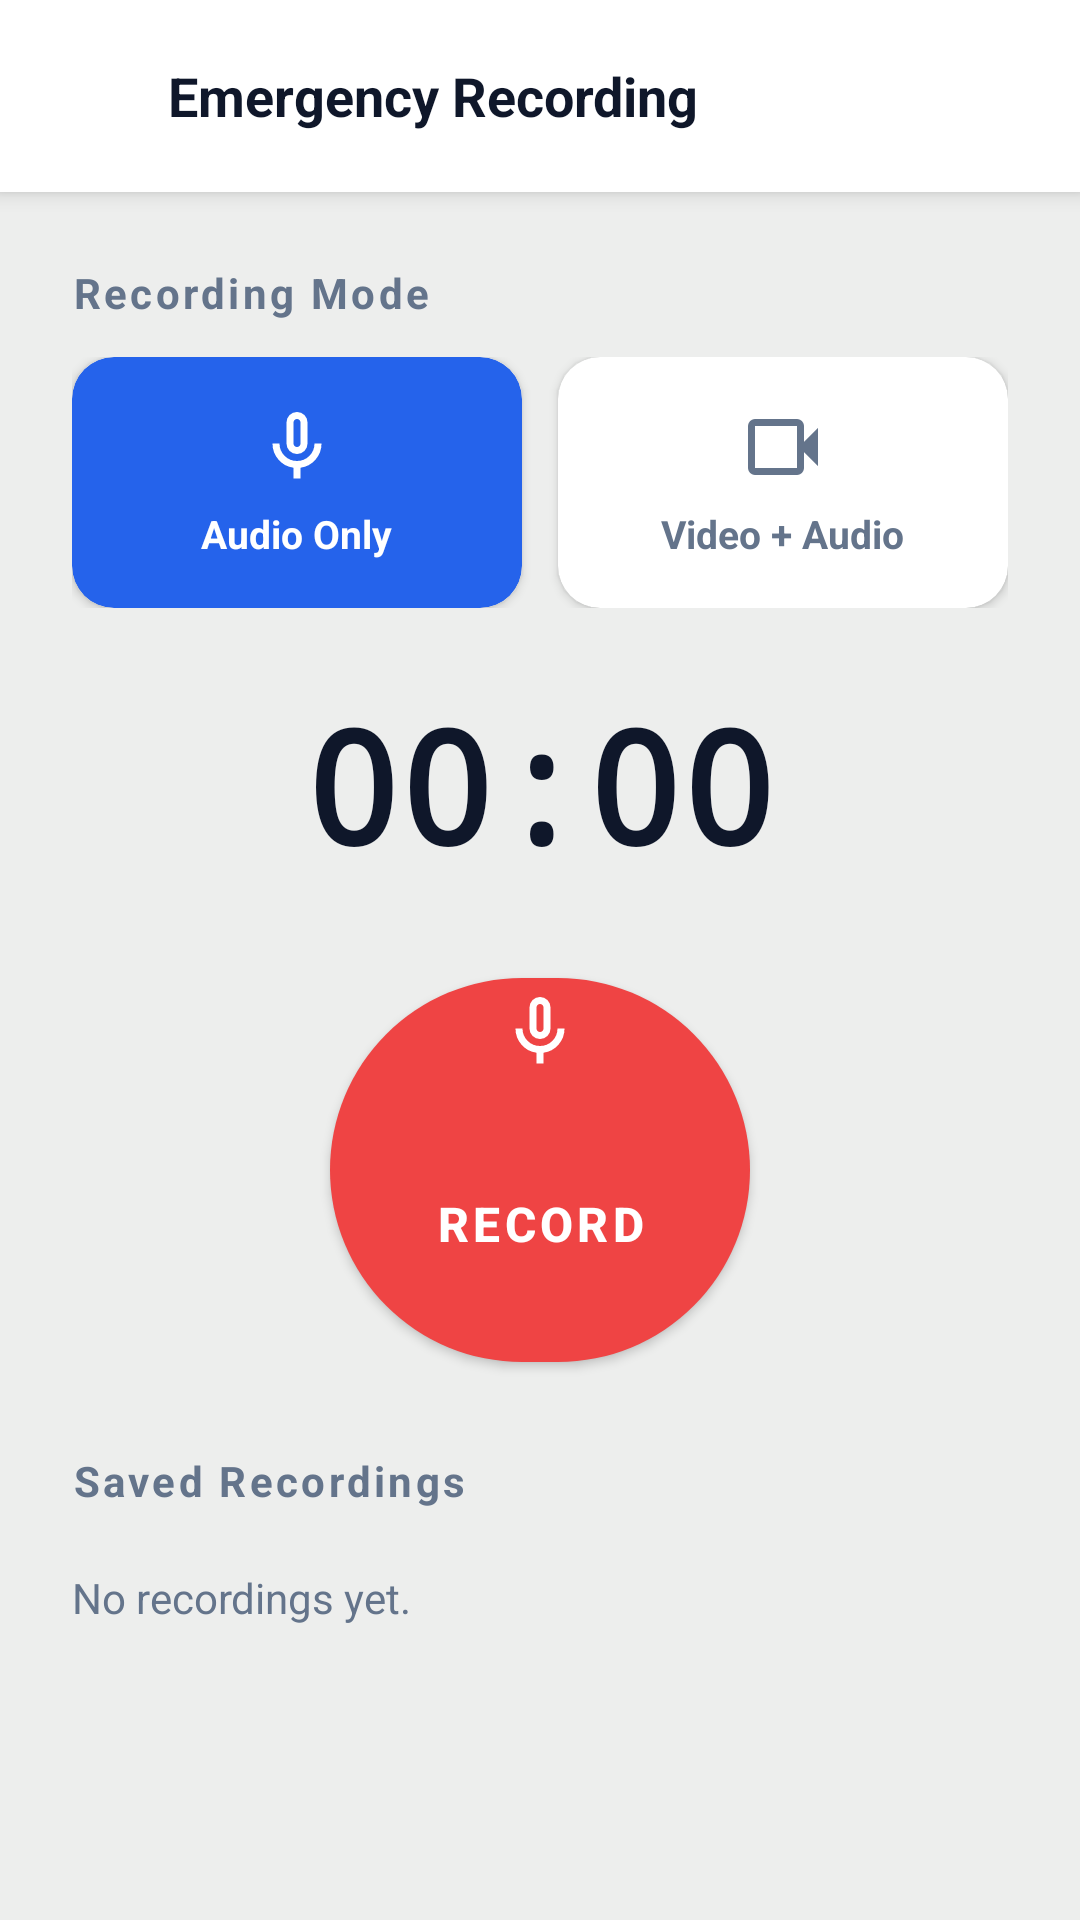

This screen was rendered from an Android layout file. Write that file and the resources it references.
<!-- AndroidManifest.xml: application theme Theme.SafeWalk -->
<!-- res/layout/activity_recording.xml -->
<?xml version="1.0" encoding="utf-8"?>
<LinearLayout
    xmlns:android="http://schemas.android.com/apk/res/android"
    xmlns:app="http://schemas.android.com/apk/res-auto"
    android:layout_width="match_parent"
    android:layout_height="match_parent"
    android:orientation="vertical"
    android:background="@color/background">

    
    <LinearLayout
        android:layout_width="match_parent"
        android:layout_height="64dp"
        android:orientation="horizontal"
        android:gravity="center_vertical"
        android:paddingStart="4dp"
        android:paddingEnd="16dp"
        android:background="@color/surface"
        android:elevation="4dp">

        <ImageButton
            android:id="@+id/btnBack"
            android:layout_width="48dp"
            android:layout_height="48dp"
            android:background="?attr/selectableItemBackgroundBorderless"
            android:src="@drawable/ic_arrow_back"
            android:contentDescription="Back"
            app:tint="@color/text_primary" />

        <TextView
            android:layout_width="0dp"
            android:layout_height="wrap_content"
            android:layout_weight="1"
            android:layout_marginStart="4dp"
            android:text="Emergency Recording"
            android:textSize="18sp"
            android:textStyle="bold"
            android:textColor="@color/text_primary" />

        <TextView
            android:id="@+id/tvRecordingBadge"
            android:layout_width="wrap_content"
            android:layout_height="wrap_content"
            android:text="● REC"
            android:textSize="12sp"
            android:textStyle="bold"
            android:textColor="@color/error"
            android:visibility="gone" />

    </LinearLayout>

    <ScrollView
        android:layout_width="match_parent"
        android:layout_height="match_parent"
        android:fillViewport="true">

        <LinearLayout
            android:layout_width="match_parent"
            android:layout_height="wrap_content"
            android:orientation="vertical"
            android:padding="24dp">

            
            <TextView
                android:layout_width="wrap_content"
                android:layout_height="wrap_content"
                android:text="Recording Mode"
                android:textSize="14sp"
                android:textStyle="bold"
                android:textColor="@color/text_secondary"
                android:letterSpacing="0.08"
                android:layout_marginBottom="12dp" />

            
            <LinearLayout
                android:layout_width="match_parent"
                android:layout_height="wrap_content"
                android:orientation="horizontal"
                android:layout_marginBottom="24dp">

                
                <androidx.cardview.widget.CardView
                    android:id="@+id/cardModeAudio"
                    android:layout_width="0dp"
                    android:layout_height="wrap_content"
                    android:layout_weight="1"
                    android:layout_marginEnd="6dp"
                    app:cardCornerRadius="14dp"
                    app:cardElevation="2dp"
                    app:cardBackgroundColor="@color/primary"
                    android:clickable="true"
                    android:focusable="true"
                    android:foreground="?attr/selectableItemBackground">

                    <LinearLayout
                        android:layout_width="match_parent"
                        android:layout_height="wrap_content"
                        android:orientation="vertical"
                        android:gravity="center"
                        android:padding="16dp">

                        
                        <ImageView
                            android:id="@+id/ivAudioIcon"
                            android:layout_width="28dp"
                            android:layout_height="28dp"
                            android:src="@drawable/ic_mic"
                            android:contentDescription="Audio"
                            app:tint="@color/white" />

                        <TextView
                            android:id="@+id/tvAudioLabel"
                            android:layout_width="wrap_content"
                            android:layout_height="wrap_content"
                            android:layout_marginTop="6dp"
                            android:text="Audio Only"
                            android:textSize="13sp"
                            android:textStyle="bold"
                            android:textColor="@color/white" />
                    </LinearLayout>
                </androidx.cardview.widget.CardView>

                
                <androidx.cardview.widget.CardView
                    android:id="@+id/cardModeVideo"
                    android:layout_width="0dp"
                    android:layout_height="wrap_content"
                    android:layout_weight="1"
                    android:layout_marginStart="6dp"
                    app:cardCornerRadius="14dp"
                    app:cardElevation="2dp"
                    app:cardBackgroundColor="@color/surface"
                    android:clickable="true"
                    android:focusable="true"
                    android:foreground="?attr/selectableItemBackground">

                    <LinearLayout
                        android:layout_width="match_parent"
                        android:layout_height="wrap_content"
                        android:orientation="vertical"
                        android:gravity="center"
                        android:padding="16dp">

                        
                        <ImageView
                            android:id="@+id/ivVideoIcon"
                            android:layout_width="28dp"
                            android:layout_height="28dp"
                            android:src="@drawable/ic_videocam"
                            android:contentDescription="Video"
                            app:tint="@color/text_secondary" />

                        <TextView
                            android:id="@+id/tvVideoLabel"
                            android:layout_width="wrap_content"
                            android:layout_height="wrap_content"
                            android:layout_marginTop="6dp"
                            android:text="Video + Audio"
                            android:textSize="13sp"
                            android:textStyle="bold"
                            android:textColor="@color/text_secondary" />
                    </LinearLayout>
                </androidx.cardview.widget.CardView>

            </LinearLayout>

            
            <SurfaceView
                android:id="@+id/surfaceView"
                android:layout_width="match_parent"
                android:layout_height="240dp"
                android:layout_marginBottom="24dp"
                android:visibility="gone" />

            
            <LinearLayout
                android:layout_width="match_parent"
                android:layout_height="wrap_content"
                android:gravity="center"
                android:layout_marginBottom="24dp">

                <TextView
                    android:id="@+id/tvTimer"
                    android:layout_width="wrap_content"
                    android:layout_height="wrap_content"
                    android:text="00:00"
                    android:textSize="52sp"
                    android:textStyle="bold"
                    android:textColor="@color/text_primary"
                    android:fontFamily="monospace" />

            </LinearLayout>

            
            <LinearLayout
                android:layout_width="match_parent"
                android:layout_height="wrap_content"
                android:gravity="center"
                android:layout_marginBottom="24dp">

                <com.google.android.material.button.MaterialButton
                    android:id="@+id/btnRecord"
                    android:layout_width="140dp"
                    android:layout_height="140dp"
                    android:text="Record"
                    android:textSize="16sp"
                    android:textStyle="bold"
                    app:backgroundTint="@color/error"
                    app:cornerRadius="70dp"
                    app:icon="@drawable/ic_mic"
                    app:iconGravity="top"
                    app:iconSize="28dp" />

            </LinearLayout>

            
            <TextView
                android:layout_width="wrap_content"
                android:layout_height="wrap_content"
                android:text="Saved Recordings"
                android:textSize="14sp"
                android:textStyle="bold"
                android:textColor="@color/text_secondary"
                android:letterSpacing="0.08"
                android:layout_marginBottom="12dp" />

            <androidx.recyclerview.widget.RecyclerView
                android:id="@+id/recyclerRecordings"
                android:layout_width="match_parent"
                android:layout_height="wrap_content"
                android:nestedScrollingEnabled="false" />

            <TextView
                android:id="@+id/tvNoRecordings"
                android:layout_width="wrap_content"
                android:layout_height="wrap_content"
                android:text="No recordings yet."
                android:textSize="14sp"
                android:textColor="@color/text_secondary"
                android:layout_marginTop="8dp" />

        </LinearLayout>
    </ScrollView>
</LinearLayout>
<!-- resources referenced by this layout -->
<resources>
  <color name="background">#EDEEED</color>
  <color name="error">#EF4444</color>
  <color name="primary">#2563EB</color>
  <color name="surface">#FFFFFF</color>
  <color name="text_primary">#0F172A</color>
  <color name="text_secondary">#64748B</color>
  <color name="white">#FFFFFF</color>
  <!-- drawable ic_mic (drawable) -->
  <vector xmlns:android="http://schemas.android.com/apk/res/android"
      android:width="24dp"
      android:height="24dp"
      android:viewportWidth="960"
      android:viewportHeight="960">
    <path
        android:pathData="M395,525q-35,-35 -35,-85v-240q0,-50 35,-85t85,-35q50,0 85,35t35,85v240q0,50 -35,85t-85,35q-50,0 -85,-35ZM480,320ZM440,840v-123q-104,-14 -172,-93t-68,-184h80q0,83 58.5,141.5T480,640q83,0 141.5,-58.5T680,440h80q0,105 -68,184t-172,93v123h-80ZM508.5,468.5Q520,457 520,440v-240q0,-17 -11.5,-28.5T480,160q-17,0 -28.5,11.5T440,200v240q0,17 11.5,28.5T480,480q17,0 28.5,-11.5Z"
        android:fillColor="#e3e3e3"/>
  </vector>
  <!-- drawable ic_videocam (drawable) -->
  <vector xmlns:android="http://schemas.android.com/apk/res/android"
      android:width="24dp"
      android:height="24dp"
      android:viewportWidth="960"
      android:viewportHeight="960">
    <path
        android:pathData="M160,800q-33,0 -56.5,-23.5T80,720v-480q0,-33 23.5,-56.5T160,160h480q33,0 56.5,23.5T720,240v180l160,-160v440L720,540v180q0,33 -23.5,56.5T640,800L160,800ZM160,720h480v-480L160,240v480ZM160,720v-480,480Z"
        android:fillColor="#e3e3e3"/>
  </vector>
  <style name="Theme.SafeWalk" parent="Theme.MaterialComponents.DayNight.NoActionBar">
          <item name="colorPrimary">@color/primary</item>
          <item name="colorPrimaryDark">@color/primary_dark</item>
          <item name="colorAccent">@color/primary</item>
          <item name="android:windowBackground">@color/background</item>
          <item name="android:statusBarColor">@color/background</item>
          <item name="android:navigationBarColor">@color/background</item>
          <item name="android:windowLightStatusBar">true</item>
      </style>
  <color name="primary_dark">#1D4ED8</color>
</resources>
